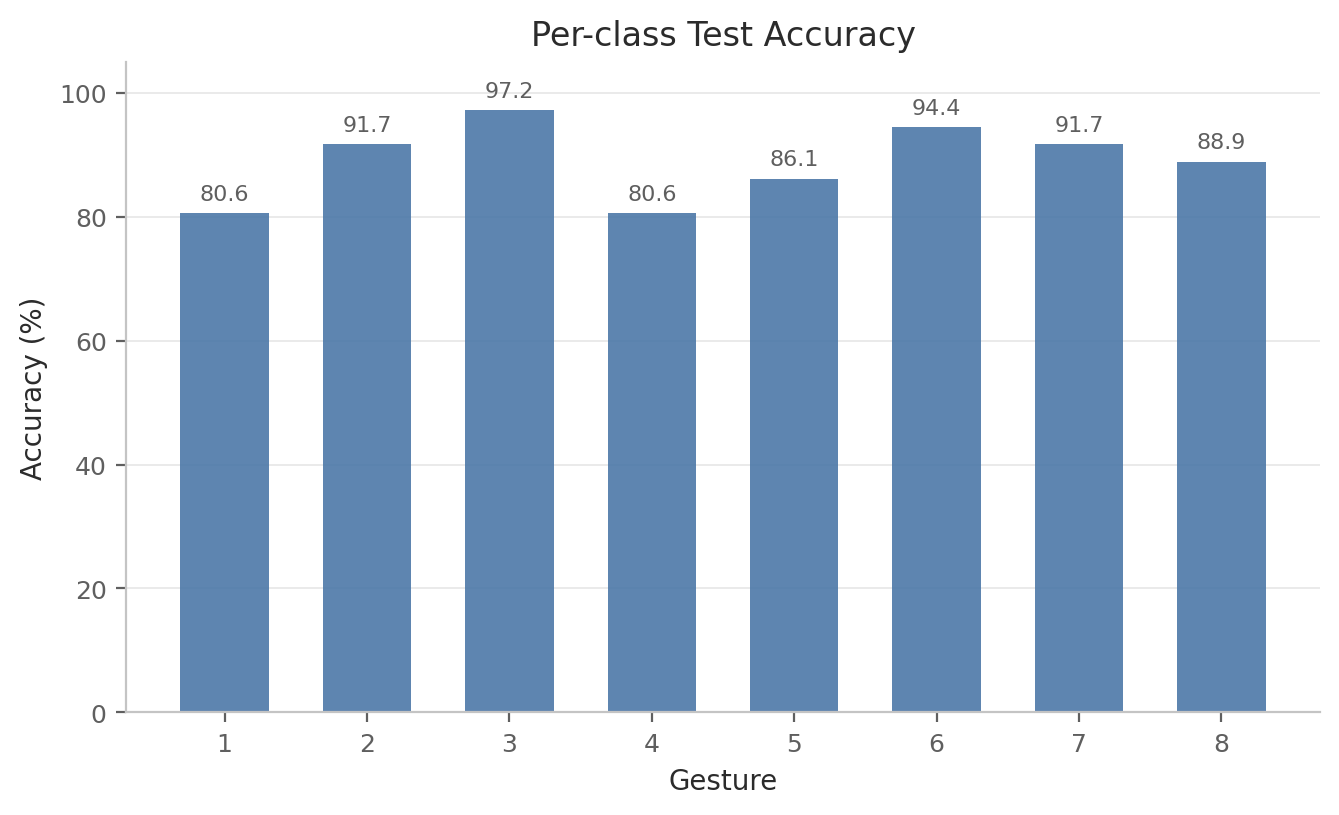

The data file committed next to this chart (first rows):
label, gesture_id, accuracy, precision, recall, f1, support
0, 1, 0.8056, 0.9355, 0.8056, 0.8657, 36
1, 2, 0.9167, 0.8919, 0.9167, 0.9041, 36
2, 3, 0.9722, 0.9211, 0.9722, 0.9459, 36
3, 4, 0.8056, 0.8529, 0.8056, 0.8286, 36
4, 5, 0.8611, 0.9394, 0.8611, 0.8986, 36
5, 6, 0.9444, 0.8293, 0.9444, 0.8831, 36
6, 7, 0.9167, 0.8684, 0.9167, 0.8919, 36
7, 8, 0.8889, 0.8889, 0.8889, 0.8889, 36
